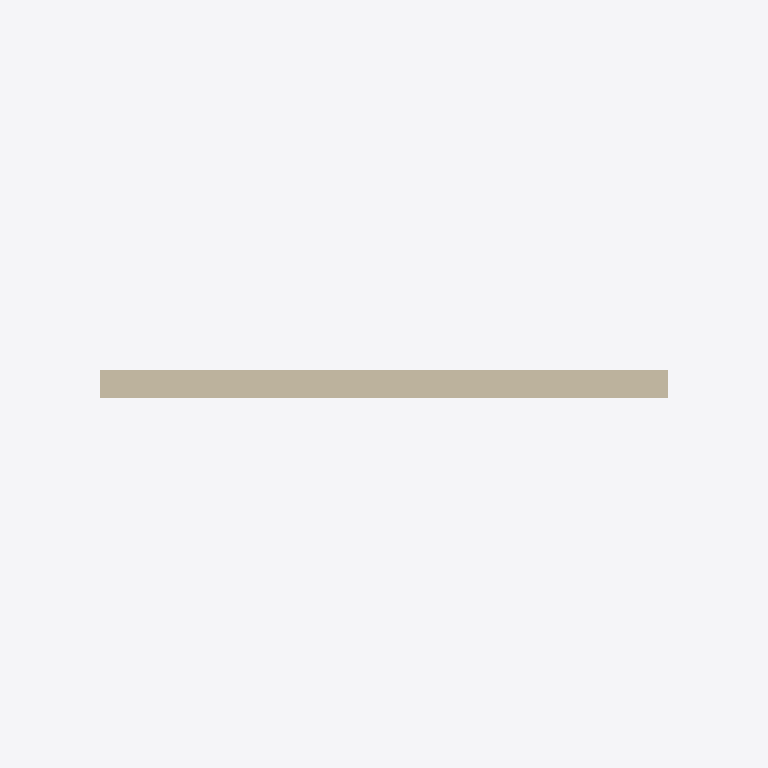
Plan cut of the same IFC building model at storey 'Level 2' (level 3.00 m, cut at 4.40 m), seen from above with north up, elements coloured by IFC class (only those large enough to see are counted): 1 wall (beige). Cut surfaces are drawn darker.
Extent 5.0 m × 1.0 m × 6.3 m (x, y, z). Storeys (2): Level 1 at 0.00 m; Level 2 at 3.00 m. Elements (3): 1 IfcDoor, 1 IfcSlab, 1 IfcWall.

HEADER;
FILE_DESCRIPTION(('ViewDefinition [DesignTransferView]'),'2;1');
FILE_NAME('Project.ifc','2026-11-09T12:28:27',(''),(''),'BIMCraft 0.11.0','BIMCraft 0.11.0','');
FILE_SCHEMA(('IFC4'));
ENDSEC;
DATA;
#12=IFCPROJECT('3NFU5A_qw97h0dJGQTj8EX',$,'Project',$,$,$,$,(#4),#11);
#16=IFCSITE('3lOKVMnuGmTzQculW7nkvZ',$,'Site',$,$,#15,$,$,.ELEMENT.,$,$,$,$,$);
#20=IFCBUILDING('07f5Ijlh_$Jto4t7lyKif4',$,'Project',$,$,#19,$,$,.ELEMENT.,$,$,$);
#26=IFCBUILDINGSTOREY('1h50s3MrX9XOgzuTI1CvdG',$,'Level 1',$,$,#25,$,$,.ELEMENT.,0.0);
#30=IFCBUILDINGSTOREY('0at1poqWj4MRE8NJHHznYD',$,'Level 2',$,$,#29,$,$,.ELEMENT.,3000.0);
#109=IFCWALL('0MWTijA6TFuBowNkpNE5og',$,'Test wall',$,'Test wall',#74,#108,'100003',.STANDARD.);
ENDSEC;
